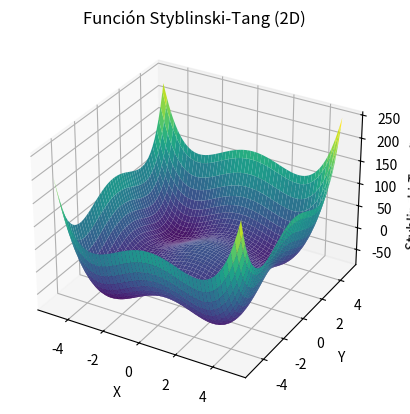

Generate this figure with matplotlib:
import numpy as np
import matplotlib.pyplot as plt
from mpl_toolkits.mplot3d import Axes3D

import numpy as np

def styblinski_tang_2d(x, y):
    return (x**4 - 16*x**2 + 5*x + y**4 - 16*y**2 + 5*y) / 2


def plot_styblinski_tang_2d():
    x = np.linspace(-5, 5, 100)
    y = np.linspace(-5, 5, 100)
    X, Y = np.meshgrid(x, y)
    Z = styblinski_tang_2d(X, Y)

    fig = plt.figure()
    ax = fig.add_subplot(111, projection='3d')
    ax.plot_surface(X, Y, Z, cmap='viridis')

    ax.set_xlabel('X')
    ax.set_ylabel('Y')
    ax.set_zlabel('Styblinski-Tang(X, Y)')
    ax.set_title('Función Styblinski-Tang (2D)')

    plt.show()


plot_styblinski_tang_2d()